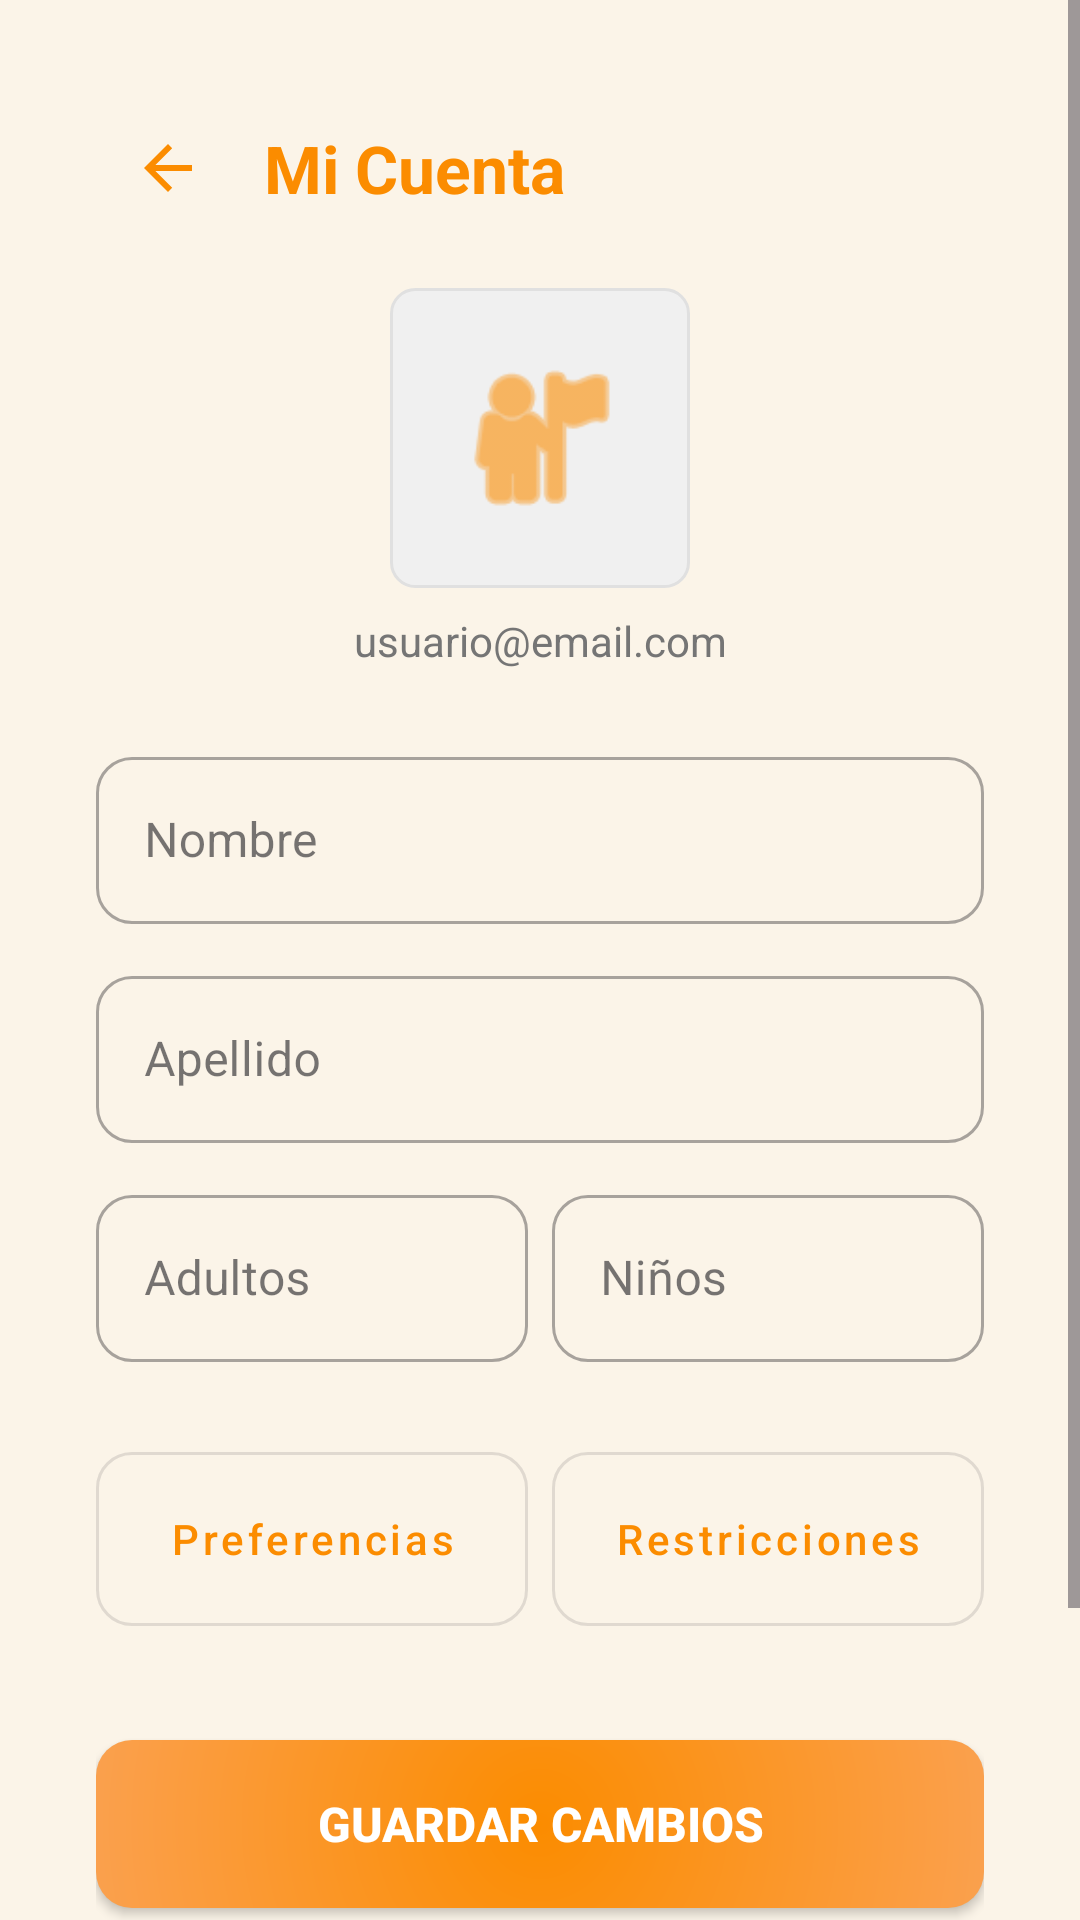

The Android layout XML behind this screen, and the referenced resources:
<!-- AndroidManifest.xml: application theme Theme.RecetarIA -->
<!-- res/layout/fragment_configuracion_perfil.xml -->
<?xml version="1.0" encoding="utf-8"?>
<ScrollView xmlns:android="http://schemas.android.com/apk/res/android"
    xmlns:app="http://schemas.android.com/apk/res-auto"
    android:layout_width="match_parent"
    android:layout_height="match_parent"
    android:fillViewport="true"
    android:background="@color/fondo_claro">


    <androidx.constraintlayout.widget.ConstraintLayout
        android:layout_width="match_parent"
        android:layout_height="wrap_content"
        android:padding="32dp">

        <LinearLayout
            android:id="@+id/headerPerfil"
            android:layout_width="match_parent"
            android:layout_height="wrap_content"
            android:orientation="horizontal"
            android:gravity="center_vertical"
            app:layout_constraintTop_toTopOf="parent"
            app:layout_constraintStart_toStartOf="parent">

            <ImageButton
                android:id="@+id/btnVolverPerfil"
                android:layout_width="48dp"
                android:layout_height="48dp"
                android:background="?attr/selectableItemBackgroundBorderless"
                android:src="?attr/homeAsUpIndicator"
                app:tint="@color/primario" />

            <TextView
                android:layout_width="wrap_content"
                android:layout_height="wrap_content"
                android:text="Mi Cuenta"
                android:textSize="22sp"
                android:textStyle="bold"
                android:textColor="@color/primario"
                android:layout_marginStart="8dp"/>
        </LinearLayout>

        <ImageView
            android:id="@+id/imgFotoPerfil"
            android:layout_width="100dp"
            android:layout_height="100dp"
            android:layout_marginTop="16dp"
            android:background="@drawable/bg_caja_cantidad"
            android:padding="20dp"
            android:src="@android:drawable/ic_menu_myplaces"
            app:tint="@color/primario"
            app:layout_constraintEnd_toEndOf="parent"
            app:layout_constraintStart_toStartOf="parent"
            app:layout_constraintTop_toBottomOf="@+id/headerPerfil" />

        <TextView
            android:id="@+id/txtEmailPerfil"
            android:layout_width="wrap_content"
            android:layout_height="wrap_content"
            android:layout_marginTop="8dp"
            android:text="usuario@email.com"
            android:textColor="#757575"
            android:textSize="14sp"
            app:layout_constraintEnd_toEndOf="parent"
            app:layout_constraintStart_toStartOf="parent"
            app:layout_constraintTop_toBottomOf="@+id/imgFotoPerfil" />

        <com.google.android.material.textfield.TextInputLayout
            android:id="@+id/tilNombrePerfil"
            style="@style/Widget.MaterialComponents.TextInputLayout.OutlinedBox"
            android:layout_width="match_parent"
            android:layout_height="wrap_content"
            android:layout_marginTop="24dp"
            android:hint="Nombre"
            app:boxCornerRadiusBottomEnd="12dp"
            app:boxCornerRadiusBottomStart="12dp"
            app:boxCornerRadiusTopEnd="12dp"
            app:boxCornerRadiusTopStart="12dp"
            app:layout_constraintTop_toBottomOf="@+id/txtEmailPerfil">

            <com.google.android.material.textfield.TextInputEditText
                android:id="@+id/etNombrePerfil"
                android:layout_width="match_parent"
                android:layout_height="wrap_content"
                android:inputType="textPersonName" />
        </com.google.android.material.textfield.TextInputLayout>

        <com.google.android.material.textfield.TextInputLayout
            android:id="@+id/tilApellidoPerfil"
            style="@style/Widget.MaterialComponents.TextInputLayout.OutlinedBox"
            android:layout_width="match_parent"
            android:layout_height="wrap_content"
            android:layout_marginTop="12dp"
            android:hint="Apellido"
            app:boxCornerRadiusBottomEnd="12dp"
            app:boxCornerRadiusBottomStart="12dp"
            app:boxCornerRadiusTopEnd="12dp"
            app:boxCornerRadiusTopStart="12dp"
            app:layout_constraintTop_toBottomOf="@+id/tilNombrePerfil">

            <com.google.android.material.textfield.TextInputEditText
                android:id="@+id/etApellidoPerfil"
                android:layout_width="match_parent"
                android:layout_height="wrap_content"
                android:inputType="textPersonName" />
        </com.google.android.material.textfield.TextInputLayout>

        <LinearLayout
            android:id="@+id/llFamilia"
            android:layout_width="match_parent"
            android:layout_height="wrap_content"
            android:orientation="horizontal"
            android:layout_marginTop="12dp"
            app:layout_constraintTop_toBottomOf="@+id/tilApellidoPerfil">

            <com.google.android.material.textfield.TextInputLayout
                style="@style/Widget.MaterialComponents.TextInputLayout.OutlinedBox"
                android:layout_width="0dp"
                android:layout_weight="1"
                android:layout_height="wrap_content"
                android:layout_marginEnd="8dp"
                android:hint="Adultos"
                app:boxCornerRadiusBottomEnd="12dp"
                app:boxCornerRadiusBottomStart="12dp"
                app:boxCornerRadiusTopEnd="12dp"
                app:boxCornerRadiusTopStart="12dp">

                <com.google.android.material.textfield.TextInputEditText
                    android:id="@+id/etAdultosPerfil"
                    android:layout_width="match_parent"
                    android:layout_height="wrap_content"
                    android:inputType="number" />
            </com.google.android.material.textfield.TextInputLayout>

            <com.google.android.material.textfield.TextInputLayout
                style="@style/Widget.MaterialComponents.TextInputLayout.OutlinedBox"
                android:layout_width="0dp"
                android:layout_weight="1"
                android:layout_height="wrap_content"
                android:hint="Niños"
                app:boxCornerRadiusBottomEnd="12dp"
                app:boxCornerRadiusBottomStart="12dp"
                app:boxCornerRadiusTopEnd="12dp"
                app:boxCornerRadiusTopStart="12dp">

                <com.google.android.material.textfield.TextInputEditText
                    android:id="@+id/etNiniosPerfil"
                    android:layout_width="match_parent"
                    android:layout_height="wrap_content"
                    android:inputType="number" />
            </com.google.android.material.textfield.TextInputLayout>
        </LinearLayout>

        <com.google.android.material.button.MaterialButton
            android:id="@+id/btnPreferenciasAlimentarias"
            style="@style/Widget.MaterialComponents.Button.OutlinedButton"
            android:layout_width="0dp"
            android:layout_height="70dp"
            android:layout_marginTop="24dp"
            android:layout_marginEnd="8dp"
            android:text="Preferencias"
            android:textAllCaps="false"
            android:textColor="@color/primario"
            app:cornerRadius="12dp"
            app:layout_constraintEnd_toStartOf="@+id/btnRestriccionesAlimentarias"
            app:layout_constraintStart_toStartOf="parent"
            app:layout_constraintTop_toBottomOf="@+id/llFamilia" />

        <com.google.android.material.button.MaterialButton
            android:id="@+id/btnRestriccionesAlimentarias"
            style="@style/Widget.MaterialComponents.Button.OutlinedButton"
            android:layout_width="0dp"
            android:layout_height="70dp"
            android:text="Restricciones"
            android:textAllCaps="false"
            android:textColor="@color/primario"
            app:cornerRadius="12dp"
            app:layout_constraintBottom_toBottomOf="@+id/btnPreferenciasAlimentarias"
            app:layout_constraintEnd_toEndOf="parent"
            app:layout_constraintStart_toEndOf="@+id/btnPreferenciasAlimentarias"
            app:layout_constraintTop_toTopOf="@+id/btnPreferenciasAlimentarias" />

        <androidx.appcompat.widget.AppCompatButton
            android:id="@+id/btnAceptarPerfil"
            android:layout_width="match_parent"
            android:layout_height="56dp"
            android:layout_marginTop="32dp"
            android:background="@drawable/gradiente"
            android:text="Guardar Cambios"
            android:textColor="@color/white"
            android:textSize="16sp"
            android:textStyle="bold"
            android:layout_marginBottom="32dp"
            app:layout_constraintEnd_toEndOf="parent"
            app:layout_constraintStart_toStartOf="parent"
            app:layout_constraintTop_toBottomOf="@+id/btnRestriccionesAlimentarias" />

        <com.google.android.material.button.MaterialButton
            android:id="@+id/btnCerrarSesionPerfil"
            style="@style/Widget.MaterialComponents.Button.TextButton"
            android:layout_width="wrap_content"
            android:layout_height="wrap_content"
            android:layout_marginTop="16dp"
            android:layout_marginBottom="32dp"
            android:text="Cerrar sesión"
            android:textColor="#D32F2F"
            app:layout_constraintBottom_toBottomOf="parent"
            app:layout_constraintEnd_toEndOf="parent"
            app:layout_constraintStart_toStartOf="parent"
            app:layout_constraintTop_toBottomOf="@+id/btnAceptarPerfil" />

    </androidx.constraintlayout.widget.ConstraintLayout>
</ScrollView>
<!-- resources referenced by this layout -->
<resources>
  <color name="fondo_claro">#FBF4E8</color>
  <color name="primario">#FB8C00</color>
  <color name="white">#FFFFFFFF</color>
  <!-- drawable bg_caja_cantidad (drawable) -->
  <?xml version="1.0" encoding="utf-8"?>
  <shape xmlns:android="http://schemas.android.com/apk/res/android" android:shape="rectangle">
      <solid android:color="@color/fondo_caja"/>
      <corners android:radius="8dp"/>
      <stroke android:width="1dp" android:color="#E0E0E0"/>
  </shape>
  <!-- drawable gradiente (drawable) -->
  <?xml version="1.0" encoding="utf-8"?>
  <shape xmlns:android="http://schemas.android.com/apk/res/android"
      android:shape="rectangle">
  
      <gradient
          android:type="radial"
          android:startColor="@color/primario"
          android:endColor="#FAB291"
          android:gradientRadius="280dp"
          android:centerX="0.5"
          android:centerY="0.5"/>
      <corners
          android:radius="@dimen/radio_boton"
          />
  
  </shape>
  <style name="Theme.RecetarIA" parent="Base.Theme.RecetarIA" />
  <color name="fondo_caja">#F0F0F0</color>
  <dimen name="radio_boton">12dp</dimen>
  <style name="Base.Theme.RecetarIA" parent="Theme.Material3.DayNight.NoActionBar">
          <item name="android:statusBarColor">@color/primario</item>
          <item name="android:windowLightStatusBar">false</item>
          <item name="android:navigationBarColor">@color/fondo_claro</item>
          <item name="android:windowLightNavigationBar" tools:targetApi="o_mr1">true</item>
      </style>
</resources>
